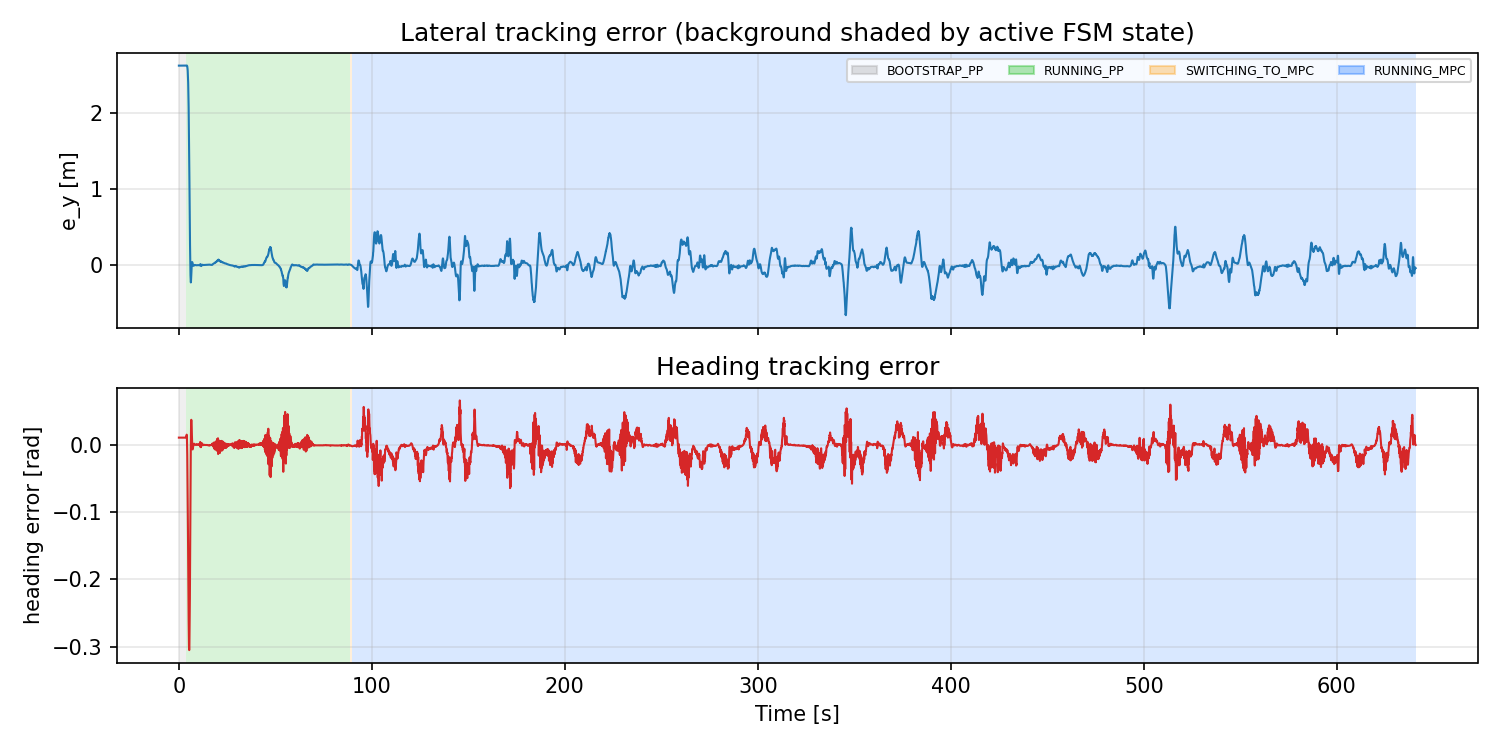

The table this chart was drawn from, first rows:
t_run_s, state, e_y_m, heading_error_rad
0.0, BOOTSTRAP_PP, 2.628, 0.0108
0.03766, BOOTSTRAP_PP, 2.628, 0.0108
0.117, BOOTSTRAP_PP, 2.628, 0.0108
0.197, BOOTSTRAP_PP, 2.628, 0.0108
0.2773, BOOTSTRAP_PP, 2.628, 0.0108
0.3569, BOOTSTRAP_PP, 2.628, 0.0108
0.4371, BOOTSTRAP_PP, 2.628, 0.0108
0.5169, BOOTSTRAP_PP, 2.628, 0.0108
0.597, BOOTSTRAP_PP, 2.628, 0.0108
0.6772, BOOTSTRAP_PP, 2.628, 0.0108
0.7569, BOOTSTRAP_PP, 2.628, 0.0108
0.837, BOOTSTRAP_PP, 2.628, 0.0108
0.9168, BOOTSTRAP_PP, 2.628, 0.0108
0.997, BOOTSTRAP_PP, 2.628, 0.0108
1.078, BOOTSTRAP_PP, 2.628, 0.0108
1.157, BOOTSTRAP_PP, 2.628, 0.0108
1.238, BOOTSTRAP_PP, 2.628, 0.0108
1.317, BOOTSTRAP_PP, 2.628, 0.0108
1.397, BOOTSTRAP_PP, 2.628, 0.0108
1.477, BOOTSTRAP_PP, 2.628, 0.0108
1.557, BOOTSTRAP_PP, 2.628, 0.0108
1.638, BOOTSTRAP_PP, 2.628, 0.0108
1.717, BOOTSTRAP_PP, 2.628, 0.0108
1.797, BOOTSTRAP_PP, 2.628, 0.0108
1.877, BOOTSTRAP_PP, 2.628, 0.0108
1.957, BOOTSTRAP_PP, 2.628, 0.0108
2.037, BOOTSTRAP_PP, 2.628, 0.0108
2.117, BOOTSTRAP_PP, 2.628, 0.0108
2.197, BOOTSTRAP_PP, 2.628, 0.0108
2.277, BOOTSTRAP_PP, 2.628, 0.0108
2.357, BOOTSTRAP_PP, 2.628, 0.0108
2.437, BOOTSTRAP_PP, 2.628, 0.0108
2.517, BOOTSTRAP_PP, 2.628, 0.0108
2.597, BOOTSTRAP_PP, 2.628, 0.0108
2.677, BOOTSTRAP_PP, 2.628, 0.0108
2.757, BOOTSTRAP_PP, 2.628, 0.0108
2.837, BOOTSTRAP_PP, 2.628, 0.0108
2.917, BOOTSTRAP_PP, 2.628, 0.0108
3.301, BOOTSTRAP_PP, 2.628, 0.0108
3.377, BOOTSTRAP_PP, 2.628, 0.0108
3.457, BOOTSTRAP_PP, 2.628, 0.0108
3.538, BOOTSTRAP_PP, 2.628, 0.01079
3.617, BOOTSTRAP_PP, 2.628, 0.01078
3.697, BOOTSTRAP_PP, 2.628, 0.01078
3.777, BOOTSTRAP_PP, 2.628, 0.01078
3.857, BOOTSTRAP_PP, 2.628, 0.01162
3.937, RUNNING_PP, 2.629, 0.0135
4.017, RUNNING_PP, 2.63, 0.01523
4.097, RUNNING_PP, 2.63, 0.01451
4.178, RUNNING_PP, 2.629, 0.009325
4.257, RUNNING_PP, 2.625, 0.0002601
4.337, RUNNING_PP, 2.617, -0.01452
4.417, RUNNING_PP, 2.602, -0.03725
4.497, RUNNING_PP, 2.584, -0.0582
4.577, RUNNING_PP, 2.558, -0.08565
4.657, RUNNING_PP, 2.512, -0.1191
4.737, RUNNING_PP, 2.463, -0.1401
4.817, RUNNING_PP, 2.401, -0.1757
4.897, RUNNING_PP, 2.3, -0.2112
4.977, RUNNING_PP, 2.201, -0.2376
... 7,949 more rows
